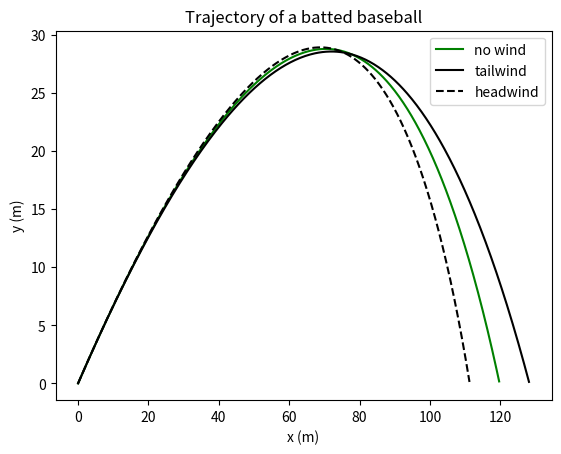

Python code for this plot:
# -*- coding: utf-8 -*-
"""
Created on Sat Jan 16 11:38:30 2016
计算棒球飞行轨迹，有C的修正
@author: nightwing
"""

from math import exp,sin,cos,sqrt,pi
import matplotlib.pyplot as plt

g = 9.8           #重力加速度（m/s2）
v = 49.174        #初速度（m/s）  
v_wind = 4.470    #风速（m/s）
angle = 35*pi/180 #出射角度
t = 0             #初始时间（s）
dt = 0.01         #时间间隔 
X = []            #此列表存储x
Y = []            #此列表存储y
trajectory = []   #此列表存储飞行轨迹

#caculate B2/m
def B2M(velocity):
    vd = 35.0
    delta = 5.0
    coefficient = 0.0039 + 0.0058/(1+exp((velocity-vd)/delta))
    return coefficient

#----------欧拉法计算棒球飞行轨迹----------
#no wind
x = 0
y = 0
vx = v * cos(angle)
vy = v * sin(angle)    

while y >= 0:
    X.append(x)
    Y.append(y)
    v_net = sqrt(vx**2+vy**2)
    vx = vx - B2M(v_net)*v_net*vx*dt
    vy = vy - g*dt - B2M(v_net)*v_net*vy*dt
    x += vx * dt
    y += vy * dt    
trajectory.append([X,Y])

#tailwind
x = 0
y = 0
X = []
Y = []
vx = v * cos(angle)
vy = v * sin(angle)    

while y >= 0:
    X.append(x)
    Y.append(y)
    v_net = sqrt((vx-v_wind)**2+vy**2)
    vx = vx - B2M(v_net)*v_net*(vx-v_wind)*dt
    vy = vy - g*dt - B2M(v_net)*v_net*vy*dt
    x += vx * dt
    y += vy * dt    
trajectory.append([X,Y])

#headwind
x = 0
y = 0  
X = []
Y = []
vx = v * cos(angle)
vy = v * sin(angle) 

while y >= 0:
    X.append(x)
    Y.append(y)
    v_net = sqrt((vx+v_wind)**2+vy**2)
    vx = vx - B2M(v_net)*v_net*(vx+v_wind)*dt
    vy = vy - g*dt - B2M(v_net)*v_net*vy*dt
    x += vx * dt
    y += vy * dt    
trajectory.append([X,Y])

#-----------------绘图------------------ 
plt.title("Trajectory of a batted baseball")
plt.xlabel("x (m)")
plt.ylabel("y (m)")   
plt.plot(trajectory[0][0],trajectory[0][1],"g-",label="no wind")
plt.plot(trajectory[1][0],trajectory[1][1],"k-",label="tailwind")
plt.plot(trajectory[2][0],trajectory[2][1],"k--",label="headwind")
plt.legend()
plt.show()   